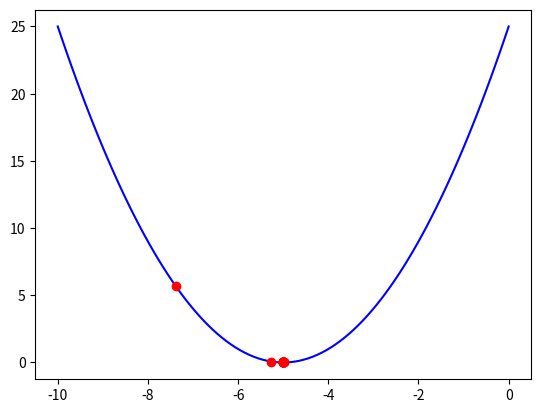

The script that saved this image:
## Using Gradient Descent to minimize the function (x+5)^2
import matplotlib.pyplot as plt
import numpy as np
import random
import math

## Creating the graph of f(x)
def f(x): 
    return (x+5)**2

def f_prime(x):
    return 2*(x+5)

x = np.linspace(-10,0,100)
y = f(x)
plt.plot(x,y,label="f(x) = x+5^2",color="blue")
iterations = True

x_old = random.uniform(-10,0)
while (iterations): 
    if abs(f_prime(x_old)) < math.pow(10,-13):
        iterations = False

    lr = random.uniform(0,1)
    x_new = x_old - (lr * f_prime(x_old)) ## important fourmula
    y_new = f(x_new)

    plt.plot(x_new,y_new,"ro")
    print("The new x value is: ",x_new)
    x_old = x_new


plt.show()
